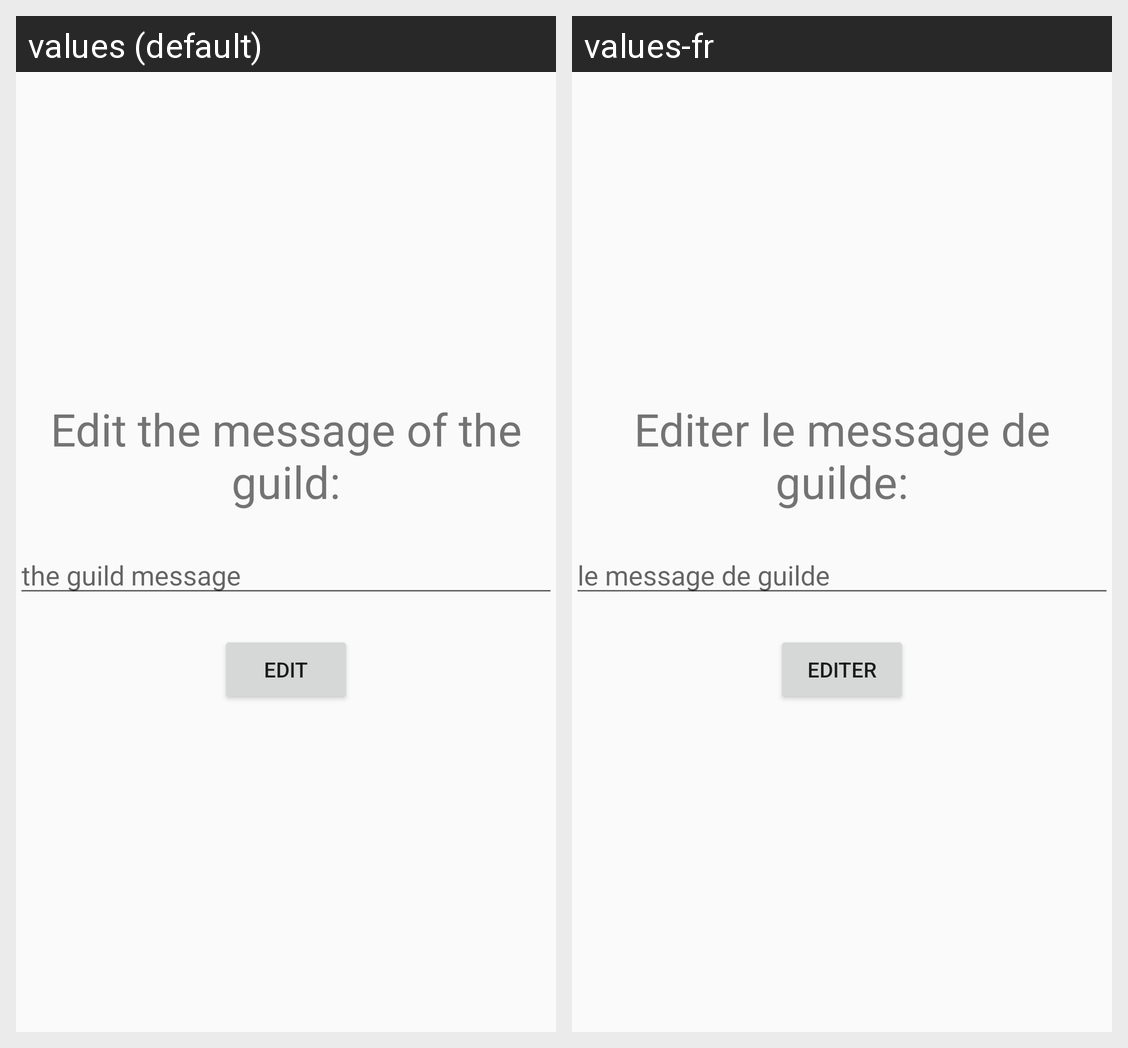

For this localized Android screen grid, give each drawn string resource with its value in every locale shown.
Android screen res/layout/activity_edit_guild_message.xml rendered under 2 locales, left to right: values (default), values-fr. Device: Nexus 5 (rendered at 1080×1920; each locale shown at half size, 540×960, under a caption strip naming it); theme MyMaterialTheme.
Strings drawn on this screen, with the default value and each locale's value (text and hints the layout hard-codes, and strings that could not be matched under every locale, appear in the picture but are not listed):

edit_the_message_of_the_guild
  values: Edit the message of the guild:
  values-fr: Editer le message de guilde:

the_guild_message
  values: the guild message
  values-fr: le message de guilde

edit
  values: Edit
  values-fr: Editer
